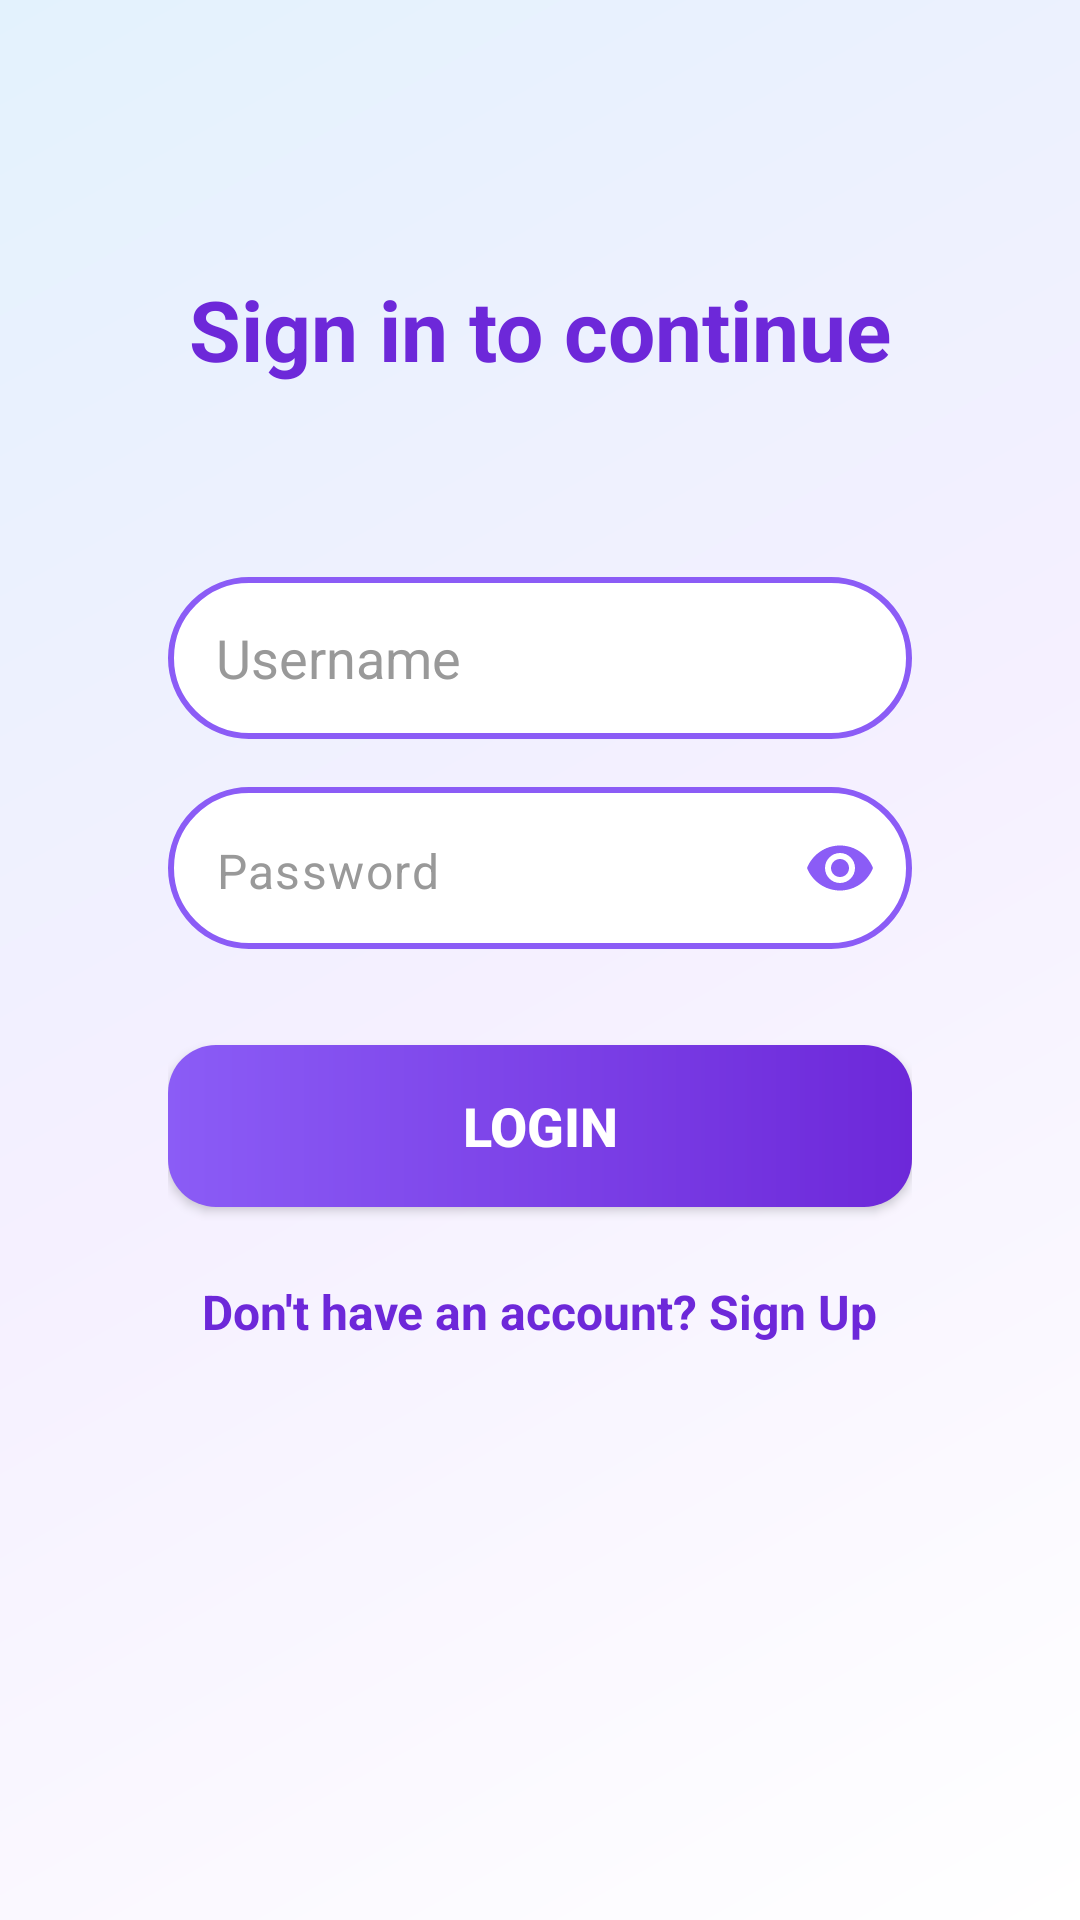

Layout XML and referenced resources for this Android screen:
<!-- AndroidManifest.xml: application theme Theme.Smarthealthcare -->
<!-- res/layout/activity_login.xml -->
<?xml version="1.0" encoding="utf-8"?>
<androidx.constraintlayout.widget.ConstraintLayout xmlns:android="http://schemas.android.com/apk/res/android"
    xmlns:app="http://schemas.android.com/apk/res-auto"
    xmlns:tools="http://schemas.android.com/tools"
    android:layout_width="match_parent"
    android:layout_height="match_parent"
    android:background="@drawable/lavender_gradient">

    <TextView
        android:id="@+id/tvWelcome"
        android:layout_width="wrap_content"
        android:layout_height="wrap_content"
        android:layout_marginBottom="32dp"
        android:text="Sign in to continue"
        android:textColor="@color/purple_dark"
        android:textSize="28sp"
        android:textStyle="bold"
        app:layout_constraintBottom_toTopOf="@id/card"
        app:layout_constraintEnd_toEndOf="parent"
        app:layout_constraintStart_toStartOf="parent" />

    <androidx.cardview.widget.CardView
        android:id="@+id/card"
        android:layout_width="0dp"
        android:layout_height="wrap_content"
        android:layout_margin="24dp"
        app:cardCornerRadius="24dp"
        app:cardElevation="0dp"
        app:cardBackgroundColor="@android:color/transparent"
        app:layout_constraintBottom_toBottomOf="parent"
        app:layout_constraintEnd_toEndOf="parent"
        app:layout_constraintStart_toStartOf="parent"
        app:layout_constraintTop_toTopOf="parent">

        <LinearLayout
            android:layout_width="match_parent"
            android:layout_height="wrap_content"
            android:orientation="vertical"
            android:padding="32dp">

            <EditText
                android:id="@+id/etUsername"
                android:layout_width="match_parent"
                android:layout_height="54dp"
                android:background="@drawable/edittext_border"
                android:hint="Username"
                android:inputType="text"
                android:paddingHorizontal="16dp"
                android:textColor="#333333"
                android:textColorHint="#999999" />

            <com.google.android.material.textfield.TextInputLayout
                android:layout_width="match_parent"
                android:layout_height="wrap_content"
                android:layout_marginTop="16dp"
                app:hintEnabled="false"
                app:endIconMode="password_toggle"
                app:endIconTint="@color/purple_primary">

                <EditText
                    android:id="@+id/etPassword"
                    android:layout_width="match_parent"
                    android:layout_height="54dp"
                    android:background="@drawable/edittext_border"
                    android:hint="Password"
                    android:inputType="textPassword"
                    android:paddingStart="16dp"
                    android:paddingEnd="48dp"
                    android:textColor="#333333"
                    android:textColorHint="#999999" />

            </com.google.android.material.textfield.TextInputLayout>

            <androidx.appcompat.widget.AppCompatButton
                android:id="@+id/btnLogin"
                android:layout_width="match_parent"
                android:layout_height="54dp"
                android:layout_marginTop="32dp"
                android:background="@drawable/purple_button_bg"
                android:text="LOGIN"
                android:textAllCaps="false"
                android:textColor="@color/white"
                android:textSize="18sp"
                android:textStyle="bold" />

            <TextView
                android:id="@+id/tvSignUp"
                android:layout_width="wrap_content"
                android:layout_height="wrap_content"
                android:layout_gravity="center"
                android:layout_marginTop="24dp"
                android:text="Don't have an account? Sign Up"
                android:textColor="@color/purple_dark"
                android:textSize="16sp"
                android:textStyle="bold" />

        </LinearLayout>
    </androidx.cardview.widget.CardView>

</androidx.constraintlayout.widget.ConstraintLayout>
<!-- resources referenced by this layout -->
<resources>
  <color name="purple_dark">#6D28D9</color>
  <color name="purple_primary">#8B5CF6</color>
  <color name="white">#FFFFFFFF</color>
  <!-- drawable edittext_border (drawable) -->
  <shape xmlns:android="http://schemas.android.com/apk/res/android">
      <solid android:color="@android:color/white"/>
      <corners android:radius="30dp"/>
      <stroke android:width="2dp" android:color="@color/purple"/>
  </shape>
  <!-- drawable lavender_gradient (drawable) -->
  <?xml version="1.0" encoding="utf-8"?>
  <shape xmlns:android="http://schemas.android.com/apk/res/android"
      android:shape="rectangle">
      <gradient
          android:angle="135"
          android:centerColor="#F5F0FF"
          android:endColor="#E3F2FD"
          android:startColor="#FFFFFF"
          android:type="linear" />
  </shape>
  <!-- drawable purple_button_bg (drawable) -->
  <?xml version="1.0" encoding="utf-8"?>
  <shape xmlns:android="http://schemas.android.com/apk/res/android">
      <gradient
          android:angle="0"
          android:endColor="#6D28D9"
          android:startColor="#8B5CF6"
          android:type="linear" />
      <corners android:radius="16dp" />
  </shape>
  <style name="Theme.Smarthealthcare" parent="Base.Theme.Smarthealthcare" />
  <color name="purple">#8B5CF6</color>
  <style name="Base.Theme.Smarthealthcare" parent="Theme.Material3.DayNight.NoActionBar">
  
      </style>
</resources>
